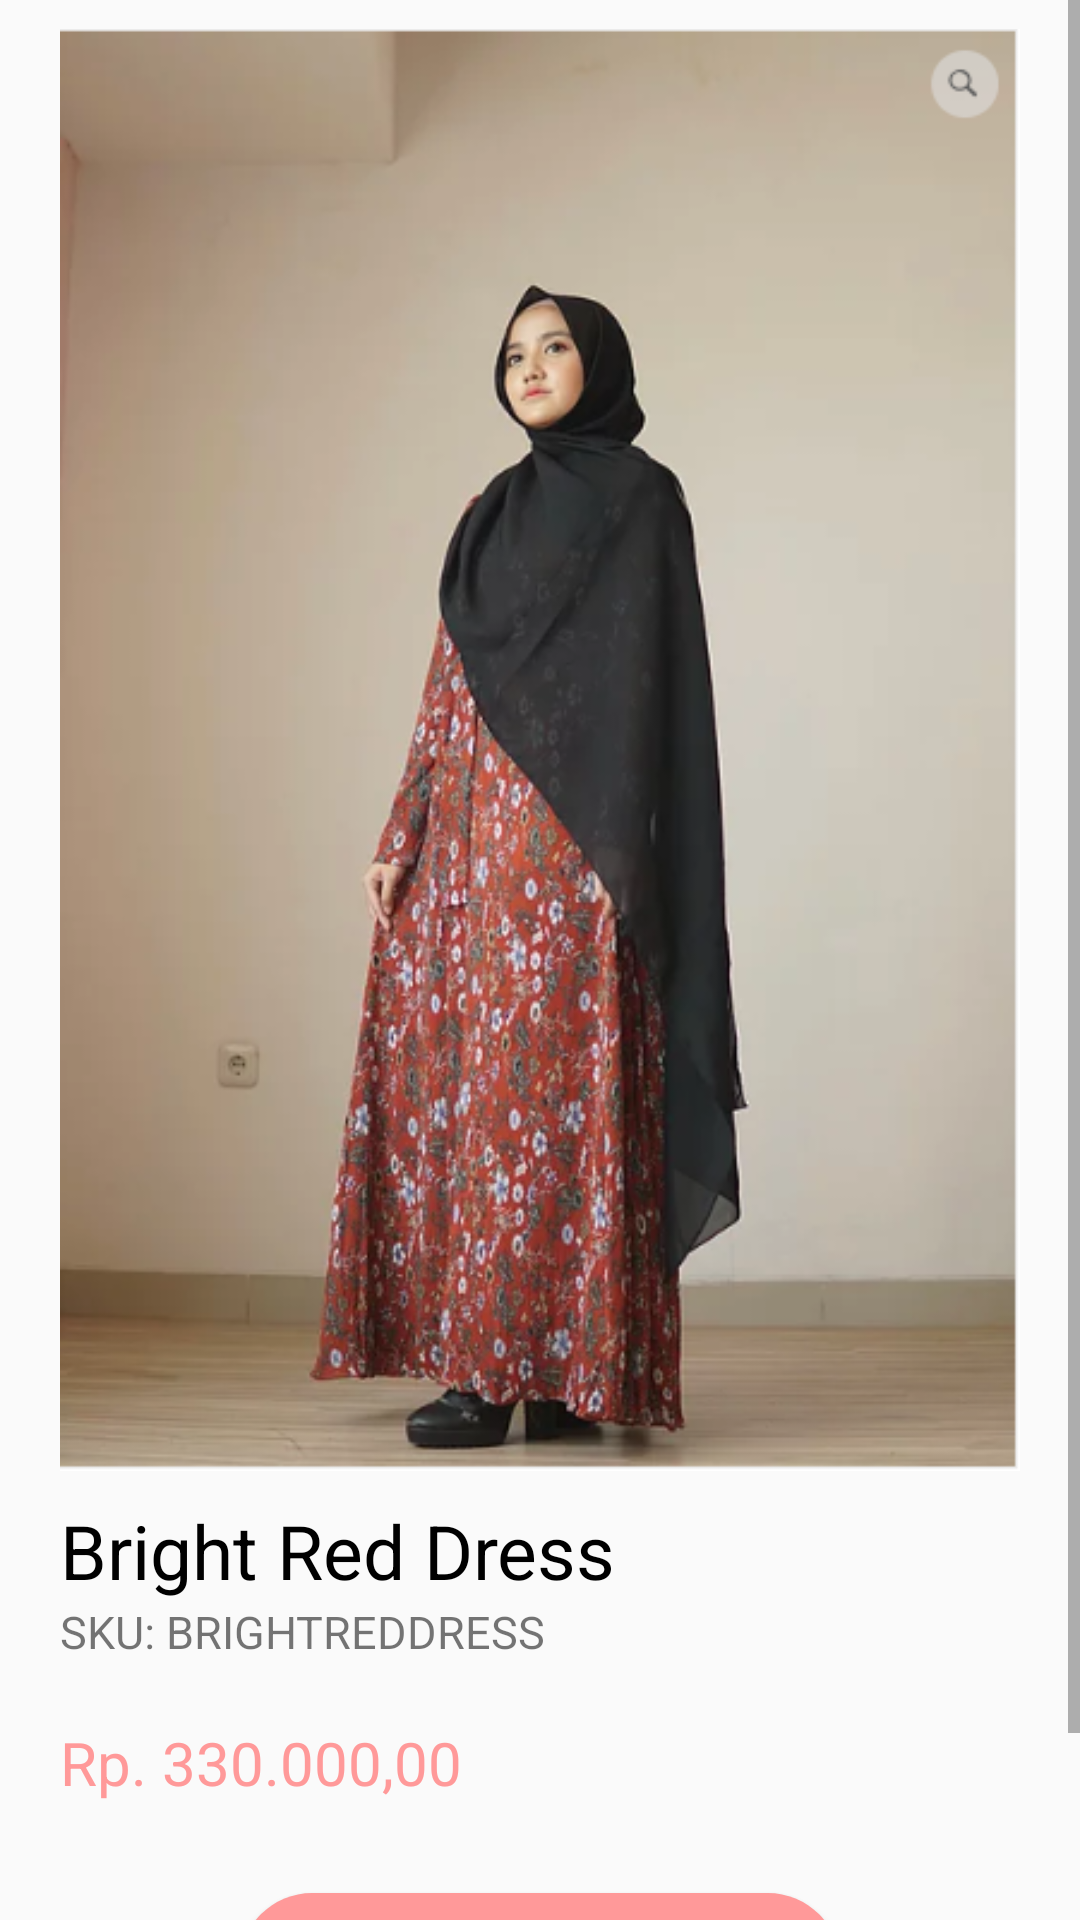

Produce the Android XML layout that renders to this screen, including the resource entries it uses.
<!-- AndroidManifest.xml: application theme AppTheme -->
<!-- res/layout/activity_ghi.xml -->
<?xml version="1.0" encoding="utf-8"?>
<RelativeLayout
    xmlns:android="http://schemas.android.com/apk/res/android"
    xmlns:app="http://schemas.android.com/apk/res-auto"
    xmlns:tools="http://schemas.android.com/tools"
    android:layout_width="match_parent"
    android:layout_height="match_parent"
    tools:context=".ghi">
    <ScrollView
        android:layout_width="match_parent"
        android:layout_height="wrap_content">
        <RelativeLayout
            android:layout_width="match_parent"
            android:layout_height="wrap_content"
            android:layout_marginLeft="20dp"
            android:layout_marginRight="20dp"
            android:layout_below="@+id/pap1"
            >
            <ImageView
                android:id="@+id/abc1"
                android:layout_width="match_parent"
                android:layout_height="500dp"
                android:src="@drawable/ghi" />
            <TextView
                android:id="@+id/pap2"
                android:layout_width="wrap_content"
                android:layout_height="wrap_content"
                android:textSize="25sp"
                android:layout_below="@+id/abc1"
                android:textColor="@android:color/black"
                android:text="Bright Red Dress"/>
            <TextView
                android:id="@+id/pap3"
                android:layout_width="wrap_content"
                android:layout_height="wrap_content"
                android:layout_below="@id/pap2"
                android:text="SKU: BRIGHTREDDRESS"
                android:textSize="15sp" />
            <TextView
                android:id="@+id/pap4"
                android:layout_width="wrap_content"
                android:layout_height="wrap_content"
                android:text="Rp. 330.000,00"
                android:layout_below="@id/pap3"
                android:textSize="20sp"
                android:layout_marginTop="20dp"
                android:textColor="@color/pinkpastel"
                />
            <Button
                android:layout_width="200dp"
                android:layout_height="wrap_content"
                android:background="@drawable/round"
                android:text="order now"
                android:layout_marginTop="30dp"
                android:layout_below="@+id/pap4"
                android:layout_marginBottom="30dp"
                android:textColor="@android:color/white"
                android:layout_centerHorizontal="true" />
        </RelativeLayout>
    </ScrollView>
</RelativeLayout>
<!-- resources referenced by this layout -->
<resources>
  <color name="pinkpastel">#ff9999</color>
  <!-- drawable ghi: png bitmap (drawable, 256145 bytes) -->
  <!-- drawable round (drawable) -->
  <?xml version="1.0" encoding="utf-8"?>
  <shape xmlns:android="http://schemas.android.com/apk/res/android"
      android:shape="rectangle">
      <solid android:color="@color/pinkpastel" />
      <corners android:bottomRightRadius="25dp"
          android:bottomLeftRadius="25dp"
          android:topRightRadius="25dp"
          android:topLeftRadius="25dp"/>
  </shape>
  <style name="AppTheme" parent="Theme.AppCompat.Light.NoActionBar">
          
          <item name="colorPrimary">@color/colorPrimary</item>
          <item name="colorPrimaryDark">@color/colorPrimaryDark</item>
          <item name="colorAccent">@color/colorAccent</item>
      </style>
  <color name="colorPrimary">#008577</color>
  <color name="colorPrimaryDark">#ff9999</color>
  <color name="colorAccent">#EBD2D2</color>
</resources>
